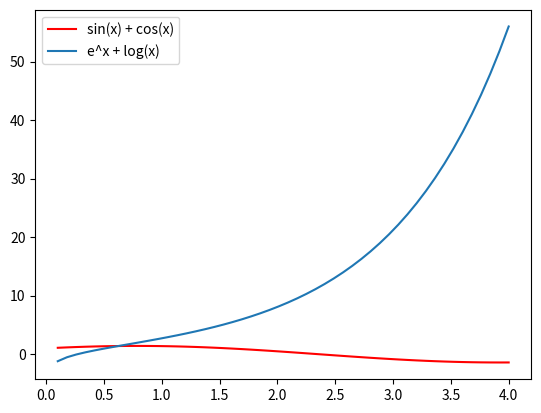
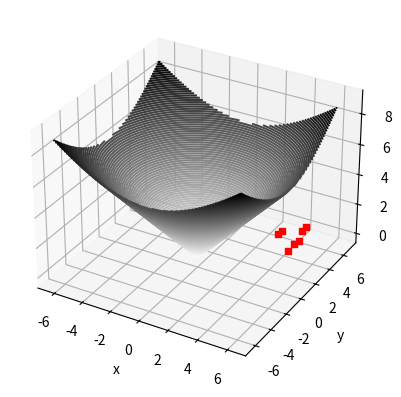

These charts were generated, in order, by the following Python code:
import numpy as np
import matplotlib.pyplot as plt

x = np.linspace(0.1,4)

def f1(x):
    return np.sin(x) + np.cos(x)

def f2(x):
    return np.exp(x) + np.log(x)

def f3(x, y):
    return np.sin(x) + np.cos(x)

plt.plot(x, f1(x),'r')
plt.plot(x,f2(x))
plt.legend(['sin(x) + cos(x)', 'e^x + log(x)'])
plt.show()

x = np.linspace(-2*np.pi, 2*np.pi)
y = np.linspace(-2*np.pi, 2*np.pi)

xx, yy = np.meshgrid(x,y)
zz = np.sqrt(xx**2 + yy**2)

fig = plt.figure()
ax = plt.axes(projection='3d')
ax.contour3D(xx,yy,zz,100,cmap='binary')
ax.set_xlabel('x')
ax.set_ylabel('y')
ax.set_zlabel('z')

ran_x = np.random.uniform(2,5, size = 7)
ran_y = np.random.uniform(3,7, size = 7)
ran_points = np.column_stack((ran_x, ran_y))

def draw_points(x, y):
    for i in range(len(x)):
        ax.scatter(x[i], y[i], marker='s', c='red', s=15)

draw_points(ran_x, ran_y)
plt.show()